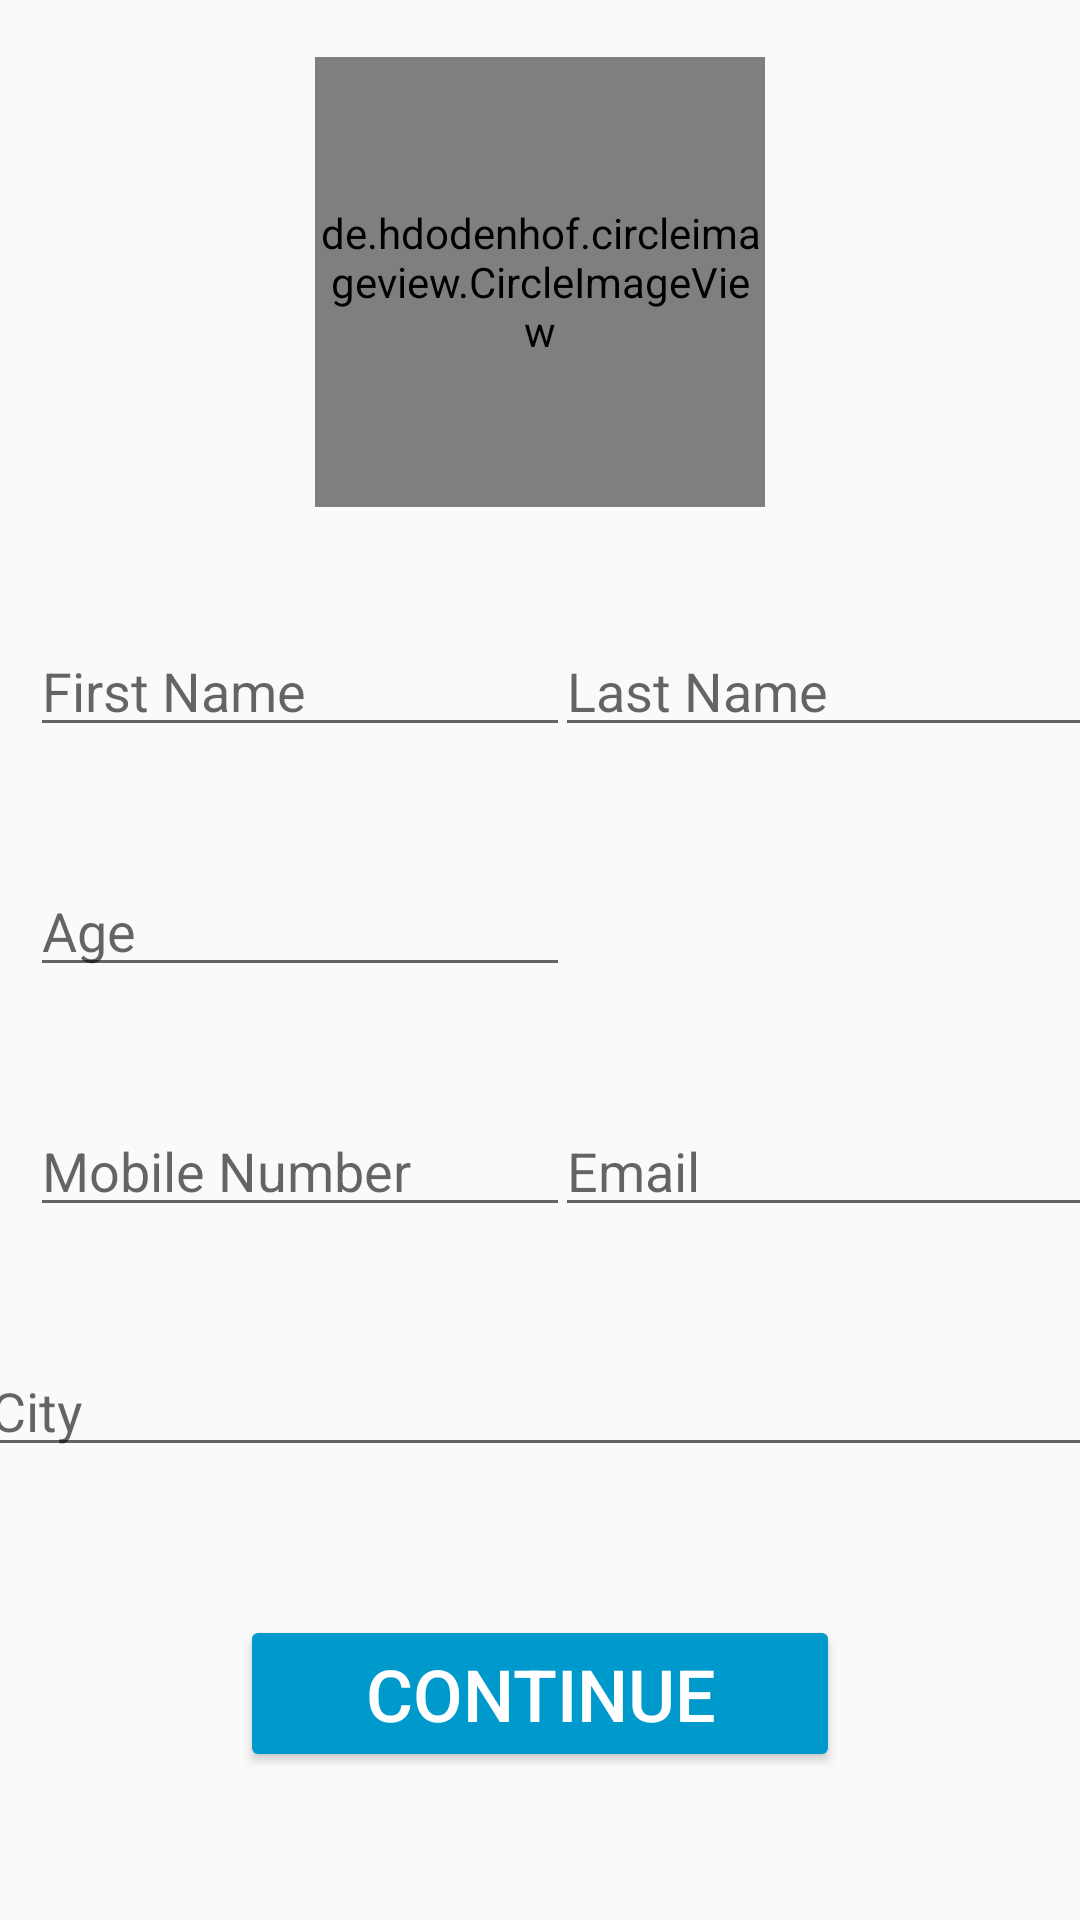

Produce the Android XML layout that renders to this screen, including the resource entries it uses.
<!-- AndroidManifest.xml: application theme NoActionBar -->
<!-- res/layout/activity_editprofile_user.xml -->
<?xml version="1.0" encoding="utf-8"?>
<androidx.constraintlayout.widget.ConstraintLayout xmlns:android="http://schemas.android.com/apk/res/android"
    xmlns:app="http://schemas.android.com/apk/res-auto"
    xmlns:tools="http://schemas.android.com/tools"
    android:layout_width="match_parent"
    android:layout_height="match_parent"
    tools:context=".editprofile_user">

    <TextView
        android:id="@+id/textView2"
        android:layout_width="0dp"
        android:layout_height="wrap_content"
        android:textAlignment="center"
        android:textColor="@android:color/background_light"
        android:textStyle="italic"
        app:layout_constraintEnd_toEndOf="parent"
        app:layout_constraintStart_toStartOf="parent"
        app:layout_constraintTop_toTopOf="parent" />

    <com.google.android.material.textfield.TextInputLayout
        android:id="@+id/textInputLayout2"
        android:layout_width="180dp"
        android:layout_height="50dp"
        android:layout_marginTop="30dp"
        app:layout_constraintBottom_toBottomOf="parent"
        app:layout_constraintEnd_toEndOf="parent"
        app:layout_constraintStart_toEndOf="@+id/textInputLayout"
        app:layout_constraintTop_toBottomOf="@+id/updatephoto"
        app:layout_constraintVertical_bias="0.0">

        <com.google.android.material.textfield.TextInputEditText
            android:id="@+id/lastNamee"
            android:layout_width="match_parent"
            android:layout_height="match_parent"
            android:hint="Last Name"
            android:inputType="text" />
    </com.google.android.material.textfield.TextInputLayout>

    <com.google.android.material.textfield.TextInputLayout
        android:id="@+id/textInputLayout3"
        android:layout_width="180dp"
        android:layout_height="50dp"
        android:layout_marginStart="10dp"
        android:layout_marginTop="30dp"
        app:layout_constraintStart_toStartOf="parent"
        app:layout_constraintTop_toBottomOf="@+id/textInputLayout">

        <com.google.android.material.textfield.TextInputEditText
            android:id="@+id/ageGete"
            android:layout_width="match_parent"
            android:layout_height="match_parent"
            android:hint="Age"
            android:inputType="number" />
    </com.google.android.material.textfield.TextInputLayout>

    <com.google.android.material.textfield.TextInputLayout
        android:id="@+id/textInputLayout"
        android:layout_width="180dp"
        android:layout_height="50dp"
        android:layout_marginStart="10dp"
        android:layout_marginTop="30dp"
        app:layout_constraintStart_toStartOf="parent"
        app:layout_constraintTop_toBottomOf="@id/updatephoto">

        <com.google.android.material.textfield.TextInputEditText
            android:id="@+id/firstNamee"
            android:layout_width="match_parent"
            android:layout_height="match_parent"
            android:hint="First Name"

            android:inputType="text" />

    </com.google.android.material.textfield.TextInputLayout>

    <com.google.android.material.textfield.TextInputLayout
        android:id="@+id/textInputLayoutdob"
        android:layout_width="180dp"
        android:layout_height="50dp"
        android:layout_marginTop="30dp"
        android:visibility="invisible"
        app:layout_constraintBottom_toBottomOf="parent"
        app:layout_constraintEnd_toEndOf="parent"
        app:layout_constraintStart_toEndOf="@+id/textInputLayout3"
        app:layout_constraintTop_toBottomOf="@+id/textInputLayout2"
        app:layout_constraintVertical_bias="0.0">

        <com.google.android.material.textfield.TextInputEditText
            android:id="@+id/dateOfBirthe"
            android:layout_width="match_parent"
            android:layout_height="match_parent"
            android:hint="DOB"

            android:inputType="number" />

    </com.google.android.material.textfield.TextInputLayout>

    <com.google.android.material.textfield.TextInputLayout
        android:id="@+id/textInputLayout4"
        android:layout_width="180dp"
        android:layout_height="50dp"
        android:layout_marginStart="10dp"
        android:layout_marginTop="30dp"
        app:layout_constraintStart_toStartOf="parent"
        app:layout_constraintTop_toBottomOf="@+id/textInputLayout3">

        <com.google.android.material.textfield.TextInputEditText
            android:id="@+id/mobilee"
            android:layout_width="match_parent"
            android:layout_height="match_parent"
            android:hint="Mobile Number"
            android:inputType="number" />
    </com.google.android.material.textfield.TextInputLayout>

    <com.google.android.material.textfield.TextInputLayout
        android:id="@+id/textInputLayout5"
        android:layout_width="180dp"
        android:layout_height="50dp"
        android:layout_marginTop="30dp"
android:clickable="false"
        app:layout_constraintEnd_toEndOf="parent"
        app:layout_constraintStart_toEndOf="@+id/textInputLayout4"
        app:layout_constraintTop_toBottomOf="@+id/textInputLayoutdob">

        <com.google.android.material.textfield.TextInputEditText
            android:id="@+id/emaile"
            android:layout_width="match_parent"
            android:layout_height="match_parent"
            android:hint="Email"
            android:inputType="textWebEmailAddress" />
    </com.google.android.material.textfield.TextInputLayout>

    <com.google.android.material.textfield.TextInputLayout
        android:id="@+id/textInputLayoutin"
        android:layout_width="375dp"
        android:layout_height="50dp"
        android:layout_marginTop="30dp"
        app:layout_constraintBottom_toBottomOf="parent"
        app:layout_constraintEnd_toEndOf="parent"
        app:layout_constraintStart_toStartOf="parent"
        app:layout_constraintTop_toBottomOf="@+id/textInputLayout4"
        app:layout_constraintVertical_bias="0.0" >

        <com.google.android.material.textfield.TextInputEditText
            android:id="@+id/intereste"
            android:layout_width="match_parent"
            android:layout_height="match_parent"
            android:hint="City"
            android:inputType="text" />
    </com.google.android.material.textfield.TextInputLayout>


    <Button
        android:id="@+id/buttoncone"
        style="@style/Widget.AppCompat.Button.Colored"
        android:layout_width="200dp"
        android:layout_height="wrap_content"
        android:text="Continue"
        android:textColor="@color/design_default_color_on_primary"
        android:textSize="24sp"
        app:layout_constraintBottom_toBottomOf="parent"
        app:layout_constraintEnd_toEndOf="parent"
        app:layout_constraintStart_toStartOf="parent"
        app:layout_constraintTop_toBottomOf="@+id/textInputLayoutin" />


    <de.hdodenhof.circleimageview.CircleImageView
        android:id="@+id/updatephoto"
        android:layout_width="150dp"
        android:layout_height="150dp"
        app:civ_border_color="#000000"
        app:civ_border_width="4dp"
        app:layout_constraintEnd_toEndOf="parent"
        app:layout_constraintStart_toStartOf="parent"
        app:layout_constraintTop_toBottomOf="@+id/textView2" />

</androidx.constraintlayout.widget.ConstraintLayout>
<!-- resources referenced by this layout -->
<resources>
  <style name="NoActionBar" parent="Theme.AppCompat.DayNight.NoActionBar">
          <item name="colorPrimary">@android:color/holo_blue_light</item>
          <item name="colorPrimaryDark">@android:color/holo_blue_dark</item>
          <item name="colorAccent">@android:color/holo_blue_dark</item>
          <item name="windowActionBar">false</item>
          <item name="windowNoTitle">true</item>
          <item name="android:textColor">@color/black</item>
  
      </style>
  <color name="black">#FF000000</color>
</resources>
